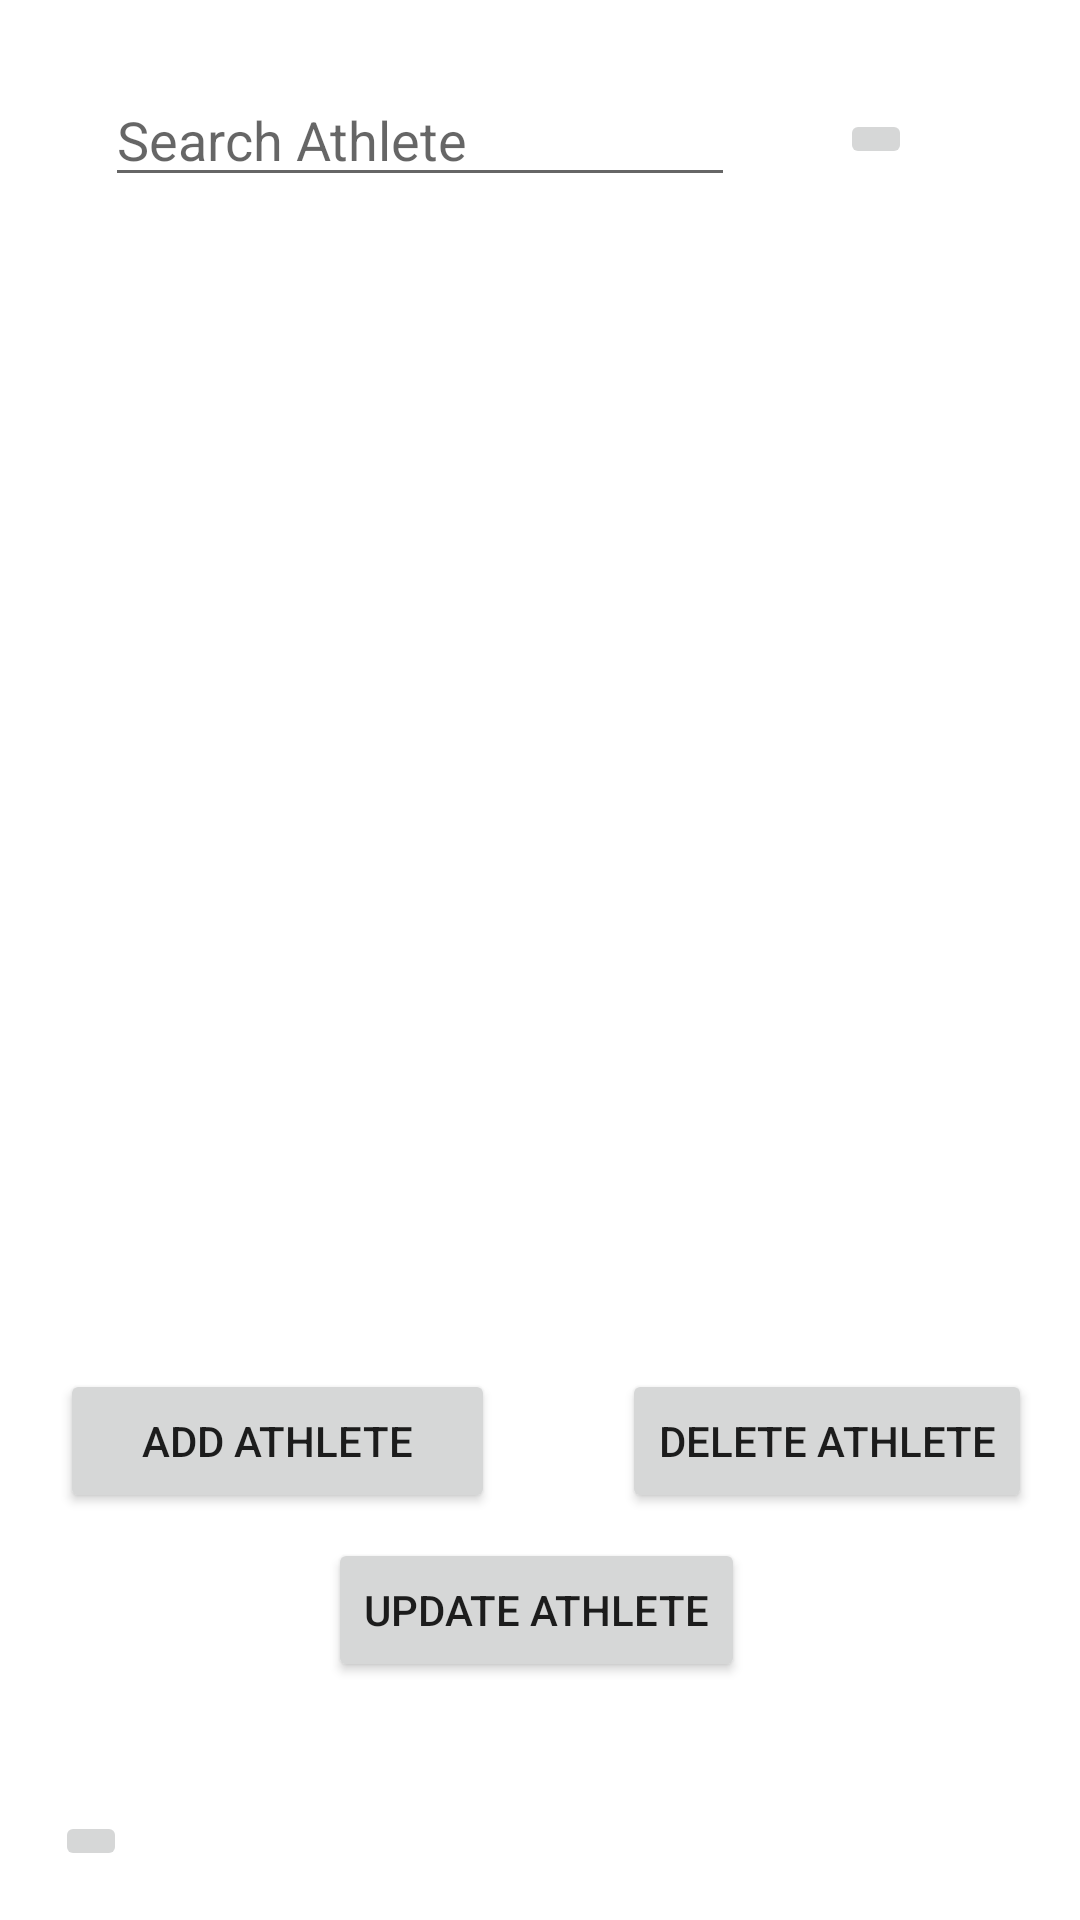

This screen was rendered from an Android layout file. Write that file and the resources it references.
<!-- AndroidManifest.xml: application theme Theme.SoccerApp -->
<!-- res/layout/fragment_athlete.xml -->
<?xml version="1.0" encoding="utf-8"?>
<androidx.constraintlayout.widget.ConstraintLayout xmlns:android="http://schemas.android.com/apk/res/android"
    xmlns:app="http://schemas.android.com/apk/res-auto"
    xmlns:tools="http://schemas.android.com/tools"
    android:layout_width="match_parent"
    android:layout_height="match_parent"
    tools:context=".ui.athlete.AthleteFragment">

    <ImageButton
        android:id="@+id/btn_location_athlete"
        android:layout_width="wrap_content"
        android:layout_height="wrap_content"
        android:src="@drawable/ic_location"
        app:layout_constraintBottom_toBottomOf="parent"
        app:layout_constraintEnd_toEndOf="parent"
        app:layout_constraintHorizontal_bias="0.055"
        app:layout_constraintStart_toStartOf="parent"
        app:layout_constraintTop_toBottomOf="@+id/btn_add_athlete"
        app:layout_constraintVertical_bias="0.858"
        android:contentDescription="@string/athlete_location" />

    <ImageButton
        android:id="@+id/btn_search_athlete"
        android:layout_width="wrap_content"
        android:layout_height="wrap_content"
        android:layout_marginEnd="56dp"
        android:src="@drawable/ic_search"
        app:layout_constraintBottom_toTopOf="@+id/athletes_view"
        app:layout_constraintEnd_toEndOf="parent"
        app:layout_constraintTop_toTopOf="parent"
        app:layout_constraintVertical_bias="0.519"
        android:contentDescription="@string/athlete_search" />

    <Button
        android:id="@+id/btn_delete_athlete"
        android:layout_width="wrap_content"
        android:layout_height="wrap_content"
        android:layout_marginEnd="16dp"
        android:text="@string/btn_delete_athlete"
        app:layout_constraintBottom_toBottomOf="parent"
        app:layout_constraintEnd_toEndOf="parent"
        app:layout_constraintHorizontal_bias="1.0"
        app:layout_constraintStart_toEndOf="@+id/btn_add_athlete"
        app:layout_constraintTop_toTopOf="parent"
        app:layout_constraintVertical_bias="0.771" />

    <Button
        android:id="@+id/btn_add_athlete"
        android:layout_width="145dp"
        android:layout_height="48dp"
        android:layout_marginStart="20dp"
        android:text="@string/btn_add_athlete"
        app:layout_constraintBottom_toBottomOf="parent"
        app:layout_constraintStart_toStartOf="parent"
        app:layout_constraintTop_toTopOf="parent"
        app:layout_constraintVertical_bias="0.771" />

    <Button
        android:id="@+id/btn_update_athlete"
        android:layout_width="wrap_content"
        android:layout_height="wrap_content"
        android:text="@string/btn_update_athlete"
        app:layout_constraintBottom_toBottomOf="parent"
        app:layout_constraintEnd_toEndOf="parent"
        app:layout_constraintHorizontal_bias="0.495"
        app:layout_constraintStart_toStartOf="parent"
        app:layout_constraintTop_toTopOf="parent"
        app:layout_constraintVertical_bias="0.866" />

    <androidx.recyclerview.widget.RecyclerView
        android:id="@+id/athletes_view"
        android:layout_width="match_parent"
        android:layout_height="350dp"
        app:layout_constraintBottom_toBottomOf="parent"
        app:layout_constraintEnd_toEndOf="parent"
        app:layout_constraintHorizontal_bias="0.4"
        app:layout_constraintStart_toStartOf="parent"
        app:layout_constraintTop_toTopOf="parent"
        app:layout_constraintVertical_bias="0.310" />

    <EditText
        android:id="@+id/athlete_search"
        android:layout_width="wrap_content"
        android:layout_height="wrap_content"
        android:ems="10"
        android:inputType="number"
        android:hint="@string/athlete_search"
        app:layout_constraintBottom_toTopOf="@+id/athletes_view"
        app:layout_constraintEnd_toStartOf="@+id/btn_search_athlete"
        app:layout_constraintStart_toStartOf="parent"
        app:layout_constraintTop_toTopOf="parent"
        android:importantForAutofill="no" />

</androidx.constraintlayout.widget.ConstraintLayout>
<!-- resources referenced by this layout -->
<resources>
  <string name="athlete_location">Athlete Location</string>
  <string name="athlete_search">Search Athlete</string>
  <string name="btn_add_athlete">Add Athlete</string>
  <string name="btn_delete_athlete">Delete Athlete</string>
  <string name="btn_update_athlete">Update Athlete</string>
  <style name="Theme.SoccerApp" parent="Theme.MaterialComponents.DayNight.DarkActionBar">
          
          <item name="colorPrimary">@color/dark_red</item>
          <item name="colorPrimaryVariant">@color/dark_red</item>
          <item name="colorOnPrimary">@color/white</item>
          
          <item name="colorSecondary">@color/dark</item>
          <item name="colorSecondaryVariant">@color/dark_white</item>
          <item name="colorOnSecondary">@color/black</item>
          
          <item name="android:statusBarColor" tools:targetApi="l">?attr/colorPrimaryVariant</item>
          
      </style>
  <color name="dark_red">#660708</color>
  <color name="white">#FFFFFFFF</color>
  <color name="dark">#161a1d</color>
  <color name="dark_white">#b1a7a6</color>
  <color name="black">#FF000000</color>
</resources>
